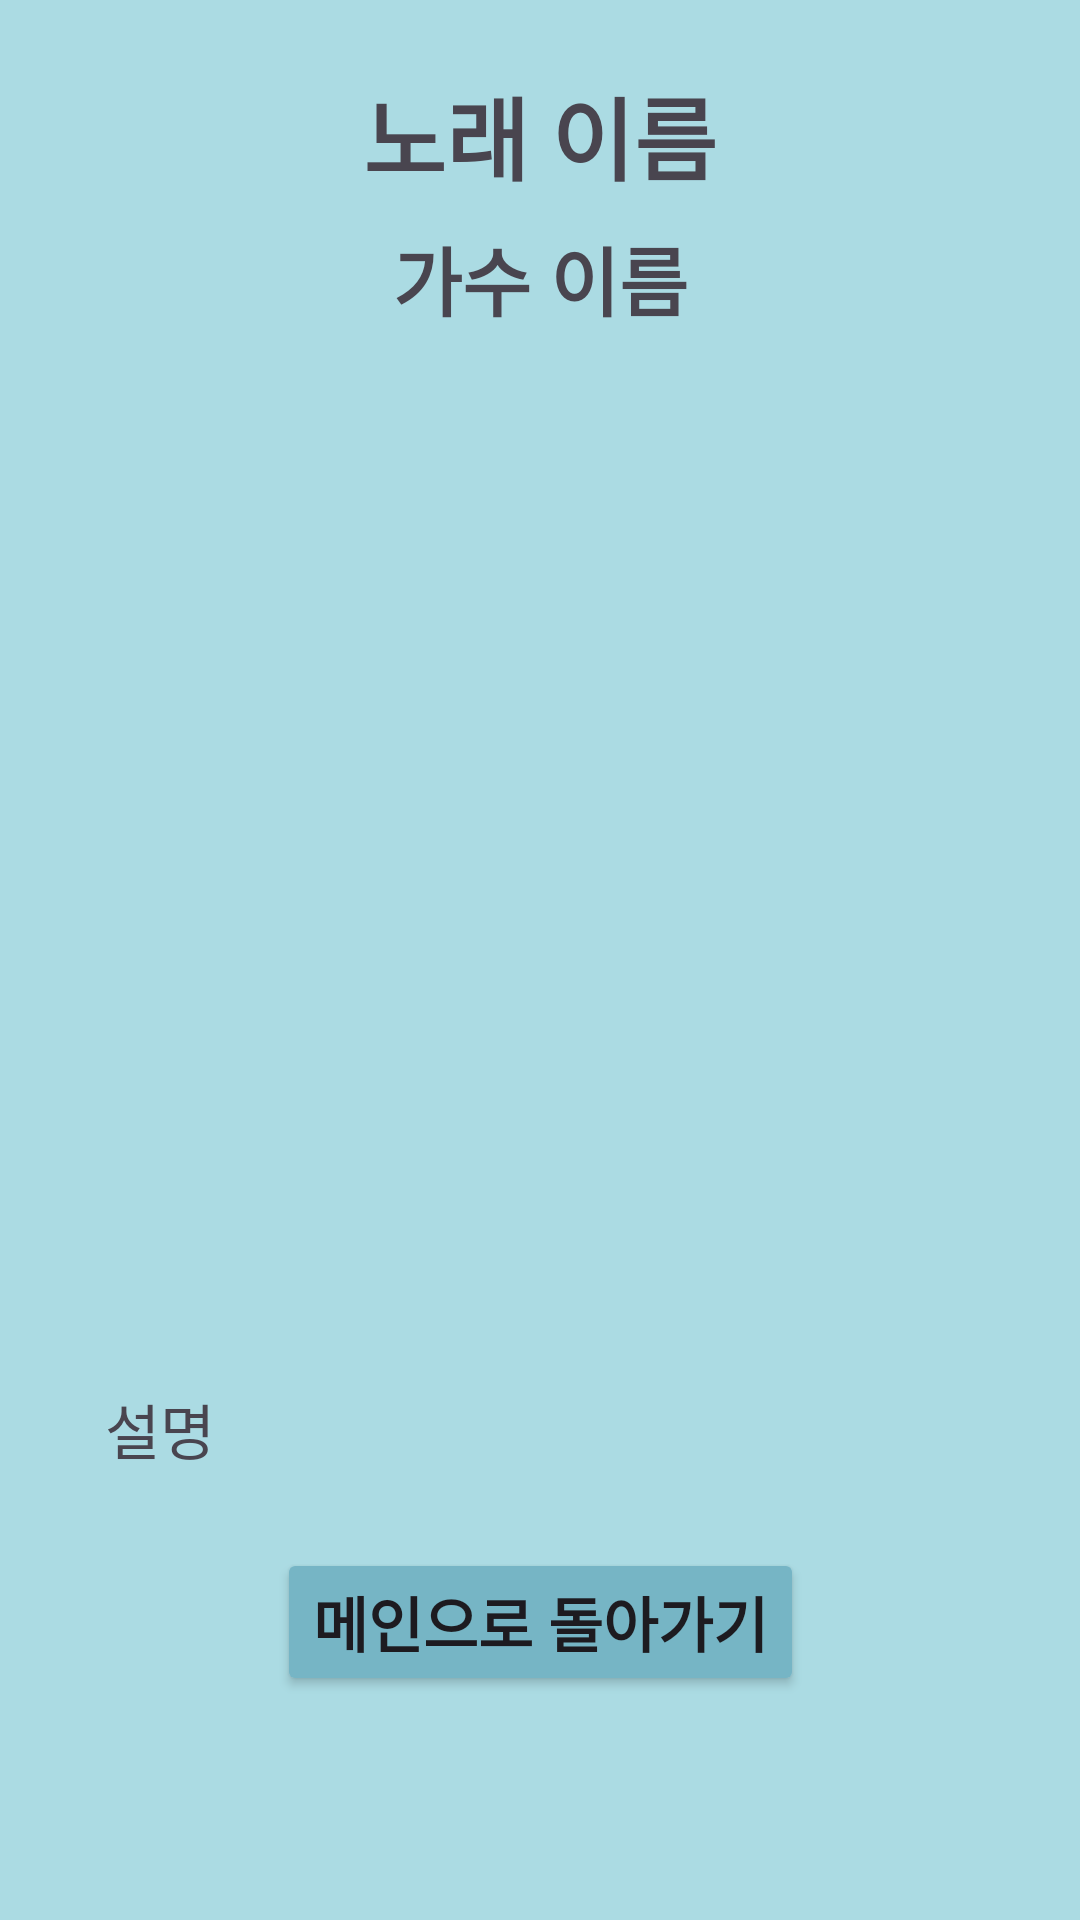

Reconstruct the res/layout file that produces this screen, plus the resources it refers to.
<!-- AndroidManifest.xml: application theme Theme.SoundScapeApplication -->
<!-- res/layout/activity_result.xml -->
<androidx.constraintlayout.widget.ConstraintLayout xmlns:android="http://schemas.android.com/apk/res/android"
    android:layout_width="match_parent"
    android:layout_height="match_parent"
    android:background="#abdbe3"
    xmlns:app="http://schemas.android.com/apk/res-auto">

    
    <TextView
        android:id="@+id/textViewSong"
        android:layout_width="wrap_content"
        android:layout_height="wrap_content"
        android:text="노래 이름"
        android:textSize="30sp"
        android:textStyle="bold"
        android:layout_marginTop="23dp"
        app:layout_constraintTop_toTopOf="parent"
        app:layout_constraintStart_toStartOf="parent"
        app:layout_constraintEnd_toEndOf="parent"/>

    
    <TextView
        android:id="@+id/textViewArtist"
        android:layout_width="wrap_content"
        android:layout_height="wrap_content"
        android:text="가수 이름"
        android:textStyle="bold"
        android:textSize="25sp"
        android:layout_marginTop="8dp"
        app:layout_constraintTop_toBottomOf="@+id/textViewSong"
        app:layout_constraintStart_toStartOf="parent"
        app:layout_constraintEnd_toEndOf="parent"/>

    
    <ImageView
        android:id="@+id/imageViewAlbum"
        android:layout_width="300dp"
        android:layout_height="300dp"
        android:src="@drawable/album_peaches"
    android:scaleType="centerCrop"
    android:layout_marginTop="60dp"
    app:layout_constraintTop_toBottomOf="@+id/textViewSong"
    app:layout_constraintStart_toStartOf="parent"
    app:layout_constraintEnd_toEndOf="parent"/>

    
    <TextView
        android:id="@+id/textViewDescription"
        android:layout_width="match_parent"
        android:layout_height="wrap_content"
        android:text="설명"
        android:textSize="20dp"
        android:layout_margin="35dp"
        app:layout_constraintTop_toBottomOf="@+id/imageViewAlbum"
        app:layout_constraintStart_toStartOf="parent"
        app:layout_constraintEnd_toEndOf="parent"/>

    
    <Button
        android:id="@+id/buttonBackToMain"
        android:layout_width="wrap_content"
        android:layout_height="wrap_content"
        android:text="메인으로 돌아가기"
        android:textSize="20dp"
        android:textStyle="bold"
        android:backgroundTint="#76b5c5"
        android:layout_marginTop="25dp"
        app:layout_constraintTop_toBottomOf="@+id/textViewDescription"
        app:layout_constraintStart_toStartOf="parent"
        app:layout_constraintEnd_toEndOf="parent"/>

</androidx.constraintlayout.widget.ConstraintLayout>
<!-- resources referenced by this layout -->
<resources>
  <style name="Theme.SoundScapeApplication" parent="Base.Theme.SoundScapeApplication" />
  <style name="Base.Theme.SoundScapeApplication" parent="Theme.Material3.DayNight.NoActionBar">
          
          
      </style>
</resources>
